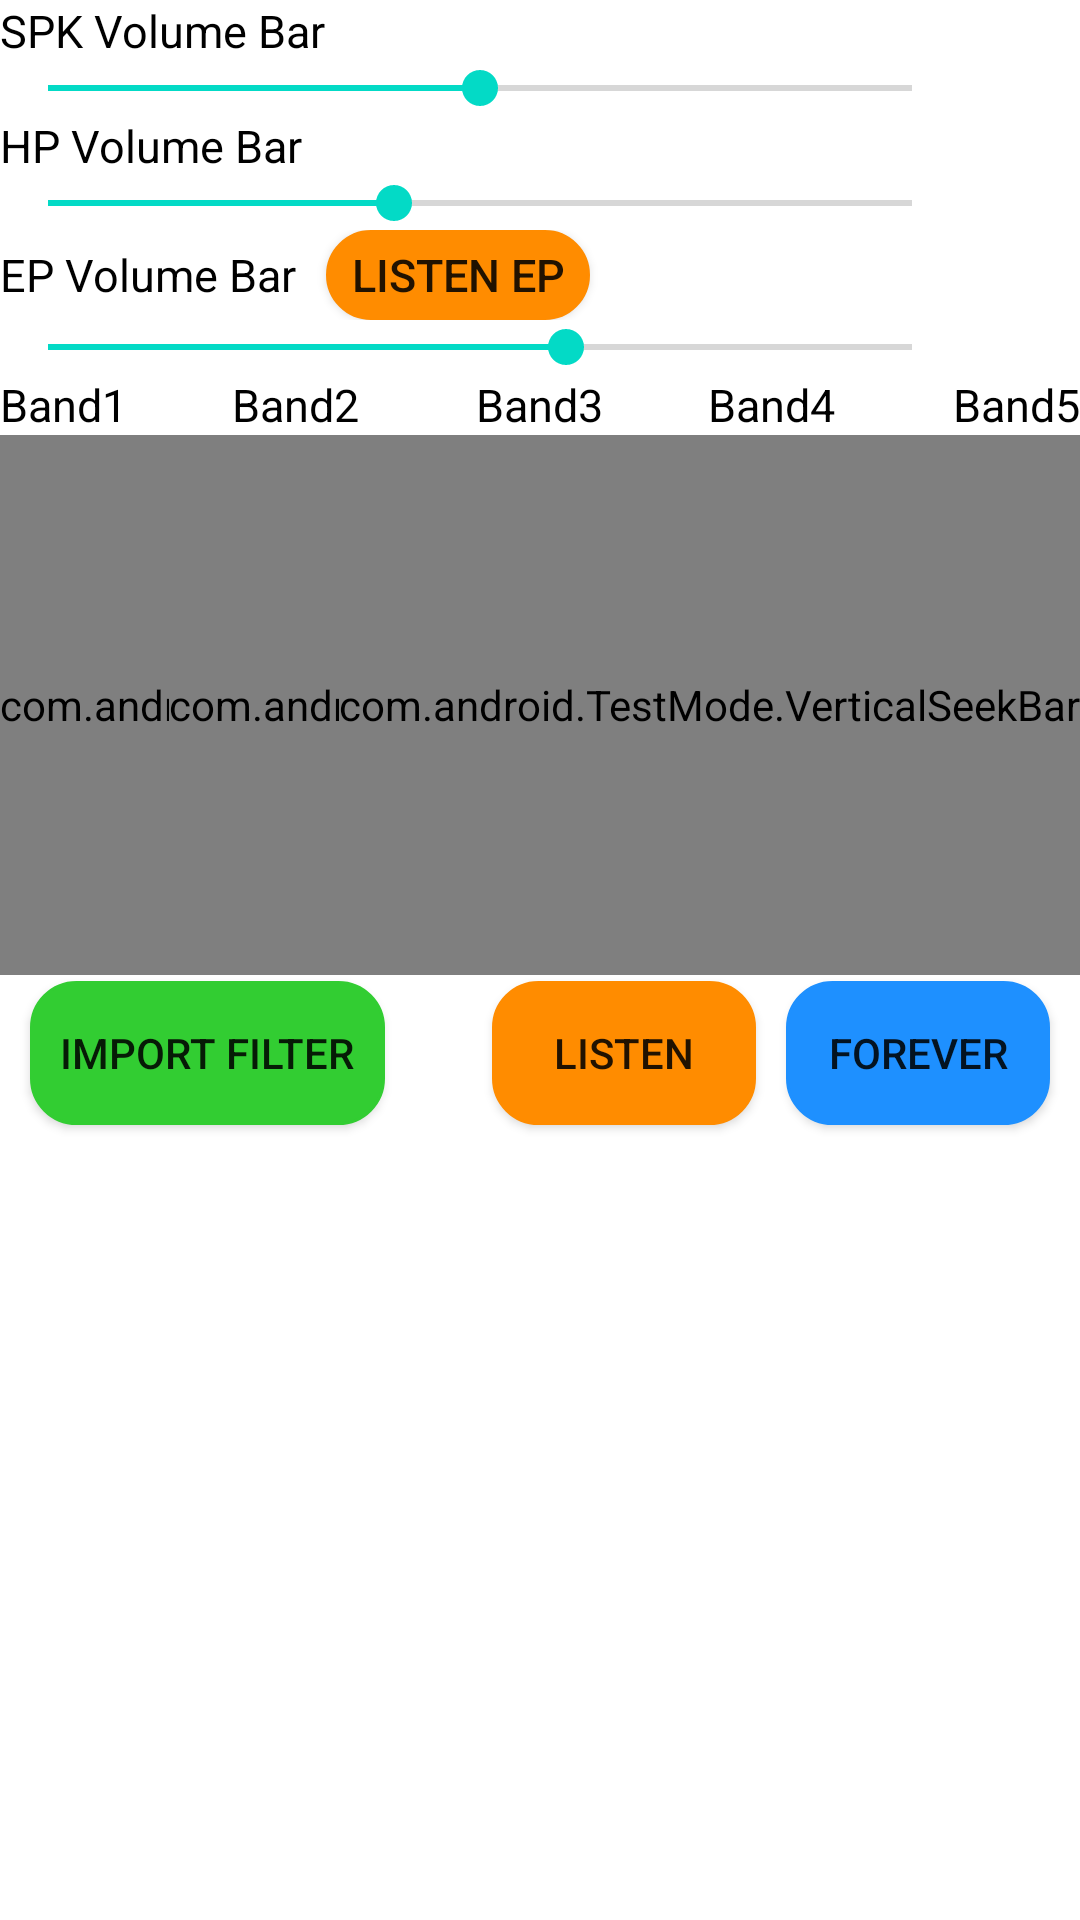

This screen was rendered from an Android layout file. Write that file and the resources it references.
<!-- AndroidManifest.xml: fallback theme Theme.MaterialComponents.DayNight.NoActionBar -->
<!-- res/layout/audio_playback_single_fragment.xml -->
<?xml version="1.0" encoding="utf-8"?>

<RelativeLayout xmlns:android="http://schemas.android.com/apk/res/android"
    xmlns:app="http://schemas.android.com/apk/res/com.android.TestMode"
    android:layout_width="fill_parent"
    android:layout_height="fill_parent"
    android:orientation="vertical" >
    
	<TableLayout
	    android:layout_width="fill_parent"
	    android:layout_height="wrap_content"
	    android:shrinkColumns="1"
	    android:id="@+id/playback_single_table_layout">

	    
	    
	
	    <TableRow>
	        <TextView
	            android:id="@+id/playback_single_spk_vol"
	            android:layout_width="wrap_content"
	            android:layout_height="wrap_content"
	            android:text="@string/spk_vol"
	            android:textColor="@color/black"
	            android:textSize="15sp"
	            />
	    </TableRow>
	    <TableRow>
	        <SeekBar 
	            android:id="@+id/playback_single_spk_vol_bar"
	            android:layout_width="320dp"
	            android:layout_height="wrap_content"
	            android:max="100"
	            android:progress="50" />
	    </TableRow>

	    <TableRow>
	       <TextView
	            android:id="@+id/playback_single_hp_vol"
	            android:layout_width="wrap_content"
	            android:layout_height="wrap_content"
	            android:text="@string/hp_vol"
	            android:textColor="@color/black"
	            android:textSize="15sp"
	            />
	    </TableRow>
	    <TableRow>
	        <SeekBar 
	            android:id="@+id/playback_single_hp_vol_bar"
	            android:layout_width="320dp"
	            android:layout_height="wrap_content"
	            android:max="100"
	            android:progress="40" />
	    </TableRow>

	    <TableRow>
	        <LinearLayout
	            android:layout_width="wrap_content"
	            android:layout_height="30sp"
	            android:orientation="horizontal">
		        <TextView
		            android:id="@+id/playback_single_ep_vol"
		            android:layout_width="wrap_content"
		            android:layout_height="wrap_content"
		            android:text="@string/ep_vol"
		            android:textColor="@color/black"
		            android:textSize="15sp"
					/>
		        <Button
			        android:id="@+id/playback_single_listen_ep_btn"
			        android:layout_height="wrap_content"
			        android:layout_width="wrap_content"   
			        android:text="@string/playback_listen_ep_btn"
			        android:textSize="15sp"
			        android:paddingTop="0dp"
			        android:paddingBottom="0dp"
			        android:paddingLeft="8dp"
			        android:paddingRight="8dp"
			        android:layout_marginLeft="10dp"
			        android:background="@drawable/button_red_selector"/>
		            	            
	        </LinearLayout>
	    </TableRow>
	    <TableRow>
	        <SeekBar 
	            android:id="@+id/playback_single_ep_vol_bar"
	            android:layout_width="320dp"
	            android:layout_height="wrap_content"
	            android:max="100"
	            android:progress="60" />
	    </TableRow>
	    
	    
	</TableLayout>
	
    <TextView
        android:id="@+id/playback_single_eq_band1"
        android:layout_width="wrap_content"
        android:layout_height="wrap_content"
        android:text="@string/eq_band1"
        android:textColor="@color/black"
        android:textSize="15sp"
        android:layout_below="@id/playback_single_table_layout"
        android:layout_alignLeft="@id/playback_single_table_layout"/>
	<com.android.TestMode.VerticalSeekBar
		android:id="@+id/playback_single_eq_band1_bar"
		android:layout_width="wrap_content"
		android:layout_height="180dp"
		android:layout_below="@id/playback_single_eq_band1"
		android:layout_alignLeft="@id/playback_single_table_layout"
		android:max="100"
		android:progress="50" />
	
	<TextView
        android:id="@+id/playback_single_eq_band2"
        android:layout_width="wrap_content"
        android:layout_height="wrap_content"
        android:text="@string/eq_band2"
        android:textColor="@color/black"
        android:textSize="15sp"
        android:layout_below="@id/playback_single_table_layout"
        android:layout_toRightOf="@id/playback_single_eq_band1"
        android:layout_marginLeft="35dp"/>
	<com.android.TestMode.VerticalSeekBar
		android:id="@+id/playback_single_eq_band2_bar"
		android:layout_width="wrap_content"
		android:layout_height="180dp"
		android:layout_below="@id/playback_single_eq_band2"
		android:layout_toRightOf="@id/playback_single_eq_band1_bar"
		android:layout_marginLeft="35dp"
		android:max="100"
		android:progress="50" />
	
	<TextView
        android:id="@+id/playback_single_eq_band3"
        android:layout_width="wrap_content"
        android:layout_height="wrap_content"
        android:text="@string/eq_band3"
        android:textColor="@color/black"
        android:textSize="15sp"
        android:layout_below="@id/playback_single_table_layout"
        android:layout_centerHorizontal="true"/>
	<com.android.TestMode.VerticalSeekBar
		android:id="@+id/playback_single_eq_band3_bar"
		android:layout_width="wrap_content"
		android:layout_height="180dp"
		android:layout_below="@id/playback_single_eq_band3"
		android:layout_centerHorizontal="true"
		android:max="100"
		android:progress="50" />
	
	<TextView
        android:id="@+id/playback_single_eq_band4"
        android:layout_width="wrap_content"
        android:layout_height="wrap_content"
        android:text="@string/eq_band4"
        android:textColor="@color/black"
        android:textSize="15sp"
        android:layout_below="@id/playback_single_table_layout"
        android:layout_toRightOf="@id/playback_single_eq_band3"
        android:layout_marginLeft="35dp"/>
	<com.android.TestMode.VerticalSeekBar
		android:id="@+id/playback_single_eq_band4_bar"
		android:layout_width="wrap_content"
		android:layout_height="180dp"
		android:layout_below="@id/playback_single_eq_band4"
		android:layout_toRightOf="@id/playback_single_eq_band3_bar"
		android:layout_marginLeft="35dp"
		android:max="100"
		android:progress="50" />
	
	<TextView
        android:id="@+id/playback_single_eq_band5"
        android:layout_width="wrap_content"
        android:layout_height="wrap_content"
        android:text="@string/eq_band5"
        android:textColor="@color/black"
        android:textSize="15sp"
        android:layout_below="@id/playback_single_table_layout"
        android:layout_alignRight="@id/playback_single_table_layout"/>	
	<com.android.TestMode.VerticalSeekBar
		android:id="@+id/playback_single_eq_band5_bar"
		android:layout_width="wrap_content"
		android:layout_height="180dp"
		android:layout_below="@id/playback_single_eq_band5"
		android:layout_alignRight="@id/playback_single_table_layout"
		android:max="100"
		android:progress="50" />				
    
    <Button
        android:id="@+id/playback_single_import_filter_btn"
        android:layout_height="wrap_content"
        android:layout_width="wrap_content"
        android:layout_below="@id/playback_single_eq_band5_bar"
        android:layout_alignLeft="@id/playback_single_table_layout"
        android:layout_marginLeft="10dp"
        android:layout_marginTop="2dp"
        android:paddingLeft="10dp"
        android:paddingRight="10dp"
        android:text="@string/import_filter_btn"
        android:background="@drawable/button_green_selector" />
    <Button
        android:id="@+id/playback_single_forever_btn"
        android:layout_height="wrap_content"
        android:layout_width="wrap_content"
        android:layout_below="@id/playback_single_eq_band5_bar"
        android:layout_alignRight="@id/playback_single_table_layout"
        android:layout_marginRight="10dp"
        android:layout_marginTop="2dp"
        android:paddingLeft="10dp"
        android:paddingRight="10dp"        
        android:text="@string/forever_btn"
        android:background="@drawable/button_blue_selector" />  
    <Button
        android:id="@+id/playback_single_listen_btn"
        android:layout_height="wrap_content"
        android:layout_width="wrap_content"
        android:layout_below="@id/playback_single_eq_band5_bar"
        android:layout_toLeftOf="@id/playback_single_forever_btn" 
        android:layout_marginRight="10dp"
        android:layout_marginTop="2dp"
        android:paddingLeft="10dp"
        android:paddingRight="10dp"        
        android:text="@string/playback_listen_btn"
        android:background="@drawable/button_red_selector" />              
	    
	
</RelativeLayout>
<!-- resources referenced by this layout -->
<resources>
  <color name="black">#ff000000</color>
  <!-- drawable button_blue_selector (drawable) -->
  <?xml version="1.0" encoding="utf-8"?>
  
  <selector xmlns:android="http://schemas.android.com/apk/res/android" >
      <item android:state_pressed="true">
          <shape>
      		<solid android:color="@color/blue"/>
      		<stroke android:width="1dp" android:color="@color/blue"/>
      		<padding android:left="1dp" android:top="1dp" android:right="1dp" android:bottom="1dp" />
      		<corners android:bottomRightRadius="15dp" android:bottomLeftRadius="15dp" 
      		         android:topLeftRadius="15dp" android:topRightRadius="15dp" />
  		</shape>
  	</item>
      <item android:state_checked="true">
          <shape>
      		<solid android:color="@color/lightblue"/>
      		<stroke android:width="1dp" android:color="@color/lightblue"/>
      		<padding android:left="1dp" android:top="1dp" android:right="1dp" android:bottom="1dp" />
      		<corners android:bottomRightRadius="15dp" android:bottomLeftRadius="15dp"
      		         android:topLeftRadius="15dp" android:topRightRadius="15dp" />
  		</shape>        
      </item>
      <item>
          <shape>
      		<solid android:color="@color/lightblue"/>
      		<stroke android:width="1dp" android:color="@color/lightblue"/>
      		<padding android:left="1dp" android:top="1dp" android:right="1dp" android:bottom="1dp" />
      		<corners android:bottomRightRadius="15dp" android:bottomLeftRadius="15dp"
      		         android:topLeftRadius="15dp" android:topRightRadius="15dp" />
  		</shape>        
      </item>
  </selector>
  <!-- drawable button_red_selector (drawable) -->
  <?xml version="1.0" encoding="utf-8"?>
  
  <selector xmlns:android="http://schemas.android.com/apk/res/android" >
      <item android:state_pressed="true">
          <shape>
      		<solid android:color="@color/red"/>
      		<stroke android:width="1dp" android:color="@color/red"/>
      		<padding android:left="1dp" android:top="1dp" android:right="1dp" android:bottom="1dp" />
      		<corners android:bottomRightRadius="15dp" android:bottomLeftRadius="15dp" 
      		         android:topLeftRadius="15dp" android:topRightRadius="15dp" />
  		</shape>
  	</item>
      <item android:state_checked="true">
          <shape>
      		<solid android:color="@color/orange"/>
      		<stroke android:width="1dp" android:color="@color/orange"/>
      		<padding android:left="1dp" android:top="1dp" android:right="1dp" android:bottom="1dp" />
      		<corners android:bottomRightRadius="15dp" android:bottomLeftRadius="15dp"
      		         android:topLeftRadius="15dp" android:topRightRadius="15dp" />
  		</shape>        
      </item>
      <item>
          <shape>
      		<solid android:color="@color/orange"/>
      		<stroke android:width="1dp" android:color="@color/orange"/>
      		<padding android:left="1dp" android:top="1dp" android:right="1dp" android:bottom="1dp" />
      		<corners android:bottomRightRadius="15dp" android:bottomLeftRadius="15dp"
      		         android:topLeftRadius="15dp" android:topRightRadius="15dp" />
  		</shape>        
      </item>
  </selector>
  <string name="ep_vol">EP Volume Bar</string>
  <string name="eq_band1">Band1</string>
  <string name="eq_band2">Band2</string>
  <string name="eq_band3">Band3</string>
  <string name="eq_band4">Band4</string>
  <string name="eq_band5">Band5</string>
  <string name="forever_btn">forever</string>
  <string name="hp_vol">HP Volume Bar</string>
  <string name="import_filter_btn">import filter</string>
  <string name="playback_listen_btn">listen</string>
  <string name="playback_listen_ep_btn">listen ep</string>
  <string name="spk_vol">SPK Volume Bar</string>
  <color name="blue">#ff006699</color>
  <color name="lightblue">#1E90FF</color>
  <color name="forestgreen">#228b22</color>
  <color name="limegreen">#32cd32</color>
  <color name="red">#cc0000</color>
  <color name="orange">#ff8c00</color>
</resources>
